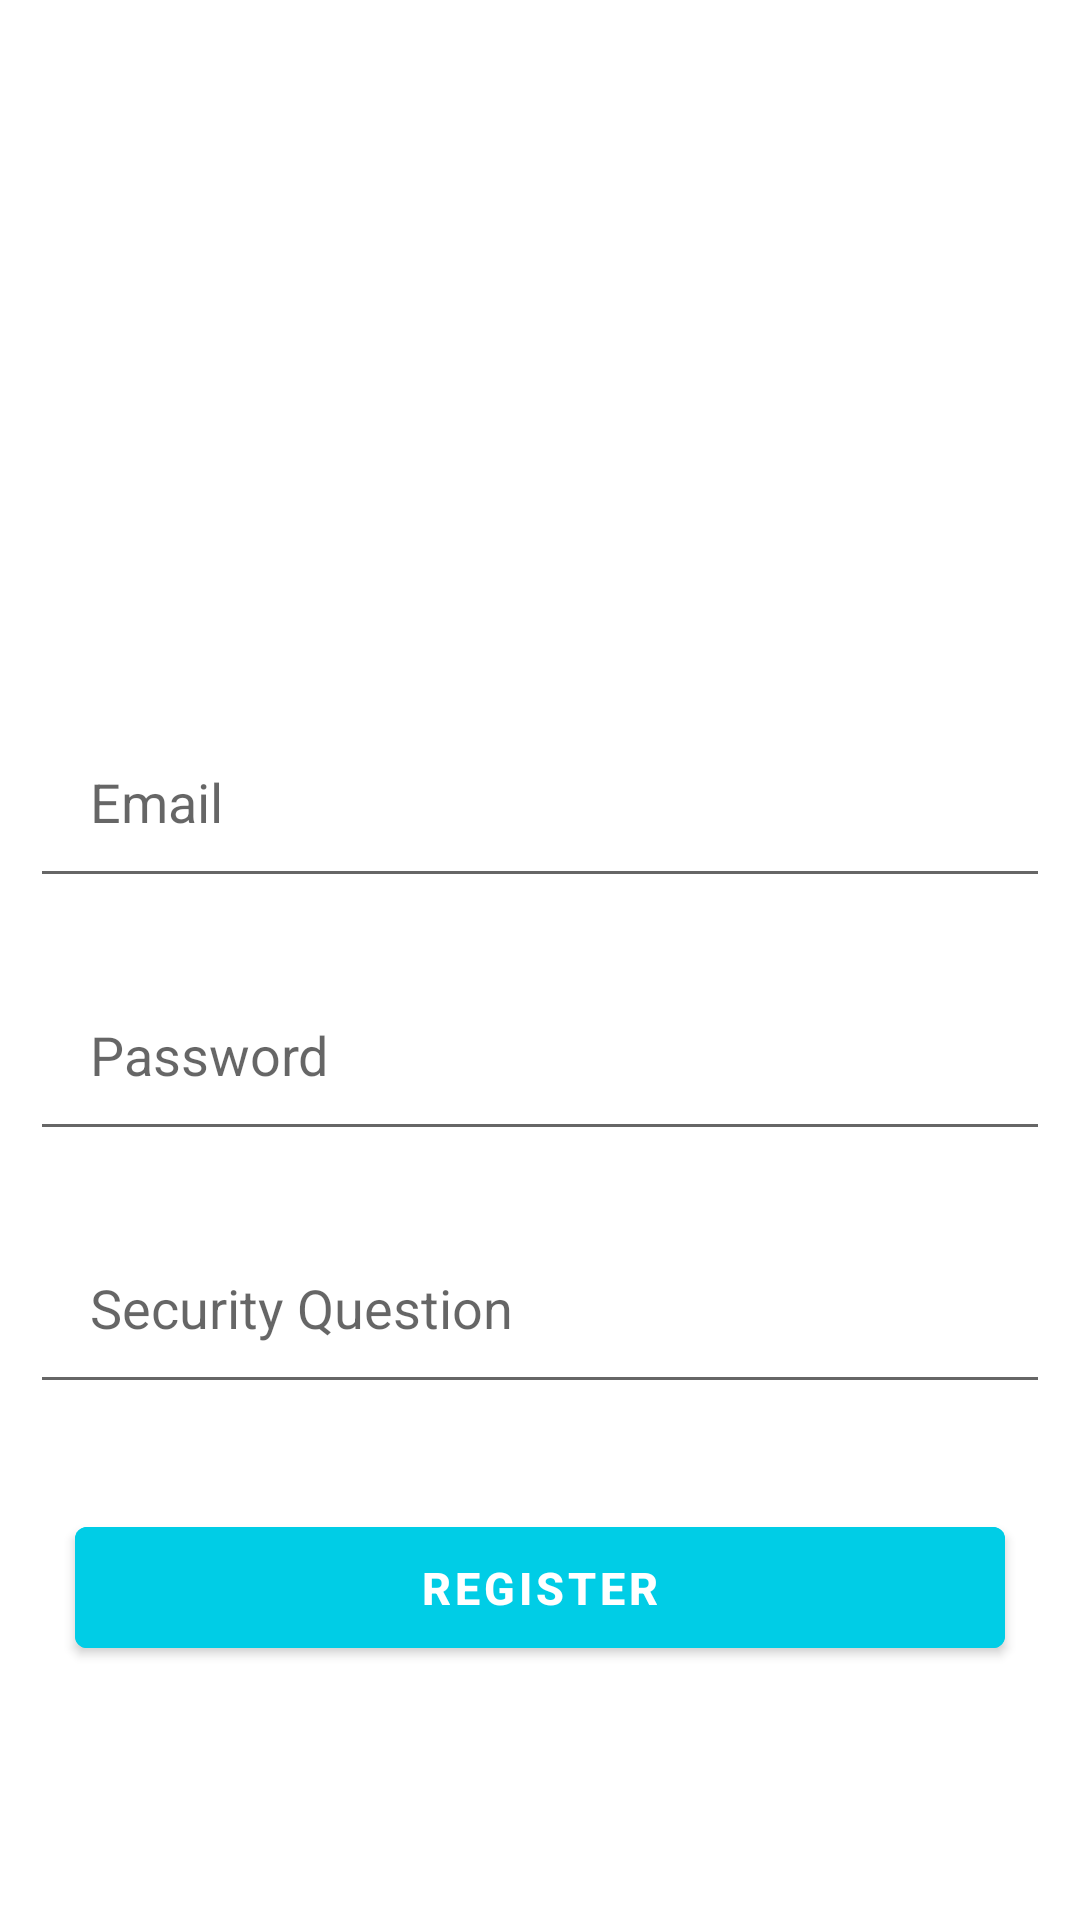

Layout XML and referenced resources for this Android screen:
<!-- AndroidManifest.xml: application theme Theme.TermProject -->
<!-- res/layout/activity_register_page.xml -->
<?xml version="1.0" encoding="utf-8"?>
<RelativeLayout xmlns:android="http://schemas.android.com/apk/res/android"
    xmlns:app="http://schemas.android.com/apk/res-auto"
    xmlns:tools="http://schemas.android.com/tools"
    android:layout_width="match_parent"
    android:layout_height="match_parent"
    tools:context=".RegisterPage">

    <ImageView
        android:layout_width="175dp"
        android:layout_height="175dp"
        android:id="@+id/userimg"
        android:src="@drawable/coloruser_background"
        android:layout_centerHorizontal="true"
        android:layout_margin="25dp" />

    <EditText
        android:layout_width="match_parent"
        android:layout_height="wrap_content"
        android:id="@+id/regemail"
        android:layout_below="@+id/userimg"
        android:hint="Email"
        android:textColor="@color/black"
        android:layout_margin="10dp"
        android:padding="20dp"
        />

    <EditText
        android:layout_width="match_parent"
        android:layout_height="wrap_content"
        android:id="@+id/regpassword"
        android:layout_below="@+id/regemail"
        android:hint="Password"
        android:textColor="@color/black"
        android:layout_margin="10dp"
        android:padding="20dp"
        />

    <EditText
        android:layout_width="match_parent"
        android:layout_height="wrap_content"
        android:id="@+id/regsecurity"
        android:layout_below="@+id/regpassword"
        android:hint="Security Question"
        android:textColor="@color/black"
        android:layout_margin="10dp"
        android:padding="20dp"
        />


    <com.google.android.material.button.MaterialButton
        android:layout_width="match_parent"
        android:layout_height="wrap_content"
        android:id="@+id/createaccountnt"
        android:text="Register"
        android:textColor="@color/white"
        android:textStyle="bold"
        android:textSize="15dp"
        android:backgroundTint="@color/bgcolor"
        android:layout_margin="25dp"
        android:padding="10dp"
        android:layout_below="@+id/regsecurity"/>

</RelativeLayout>
<!-- resources referenced by this layout -->
<resources>
  <color name="bgcolor">#00CDE6</color>
  <color name="black">#FF000000</color>
  <color name="white">#FFFFFFFF</color>
  <style name="Theme.TermProject" parent="Theme.MaterialComponents.DayNight.NoActionBar">
          
          <item name="colorPrimary">@color/purple_500</item>
          <item name="colorPrimaryVariant">@color/purple_700</item>
          <item name="colorOnPrimary">@color/white</item>
          
          <item name="colorSecondary">@color/teal_200</item>
          <item name="colorSecondaryVariant">@color/teal_700</item>
          <item name="colorOnSecondary">@color/black</item>
          
          <item name="android:statusBarColor" tools:targetApi="l">?attr/colorPrimaryVariant</item>
          
      </style>
  <color name="purple_500">#FF6200EE</color>
  <color name="purple_700">#FF3700B3</color>
  <color name="teal_200">#FF03DAC5</color>
  <color name="teal_700">#FF018786</color>
</resources>
